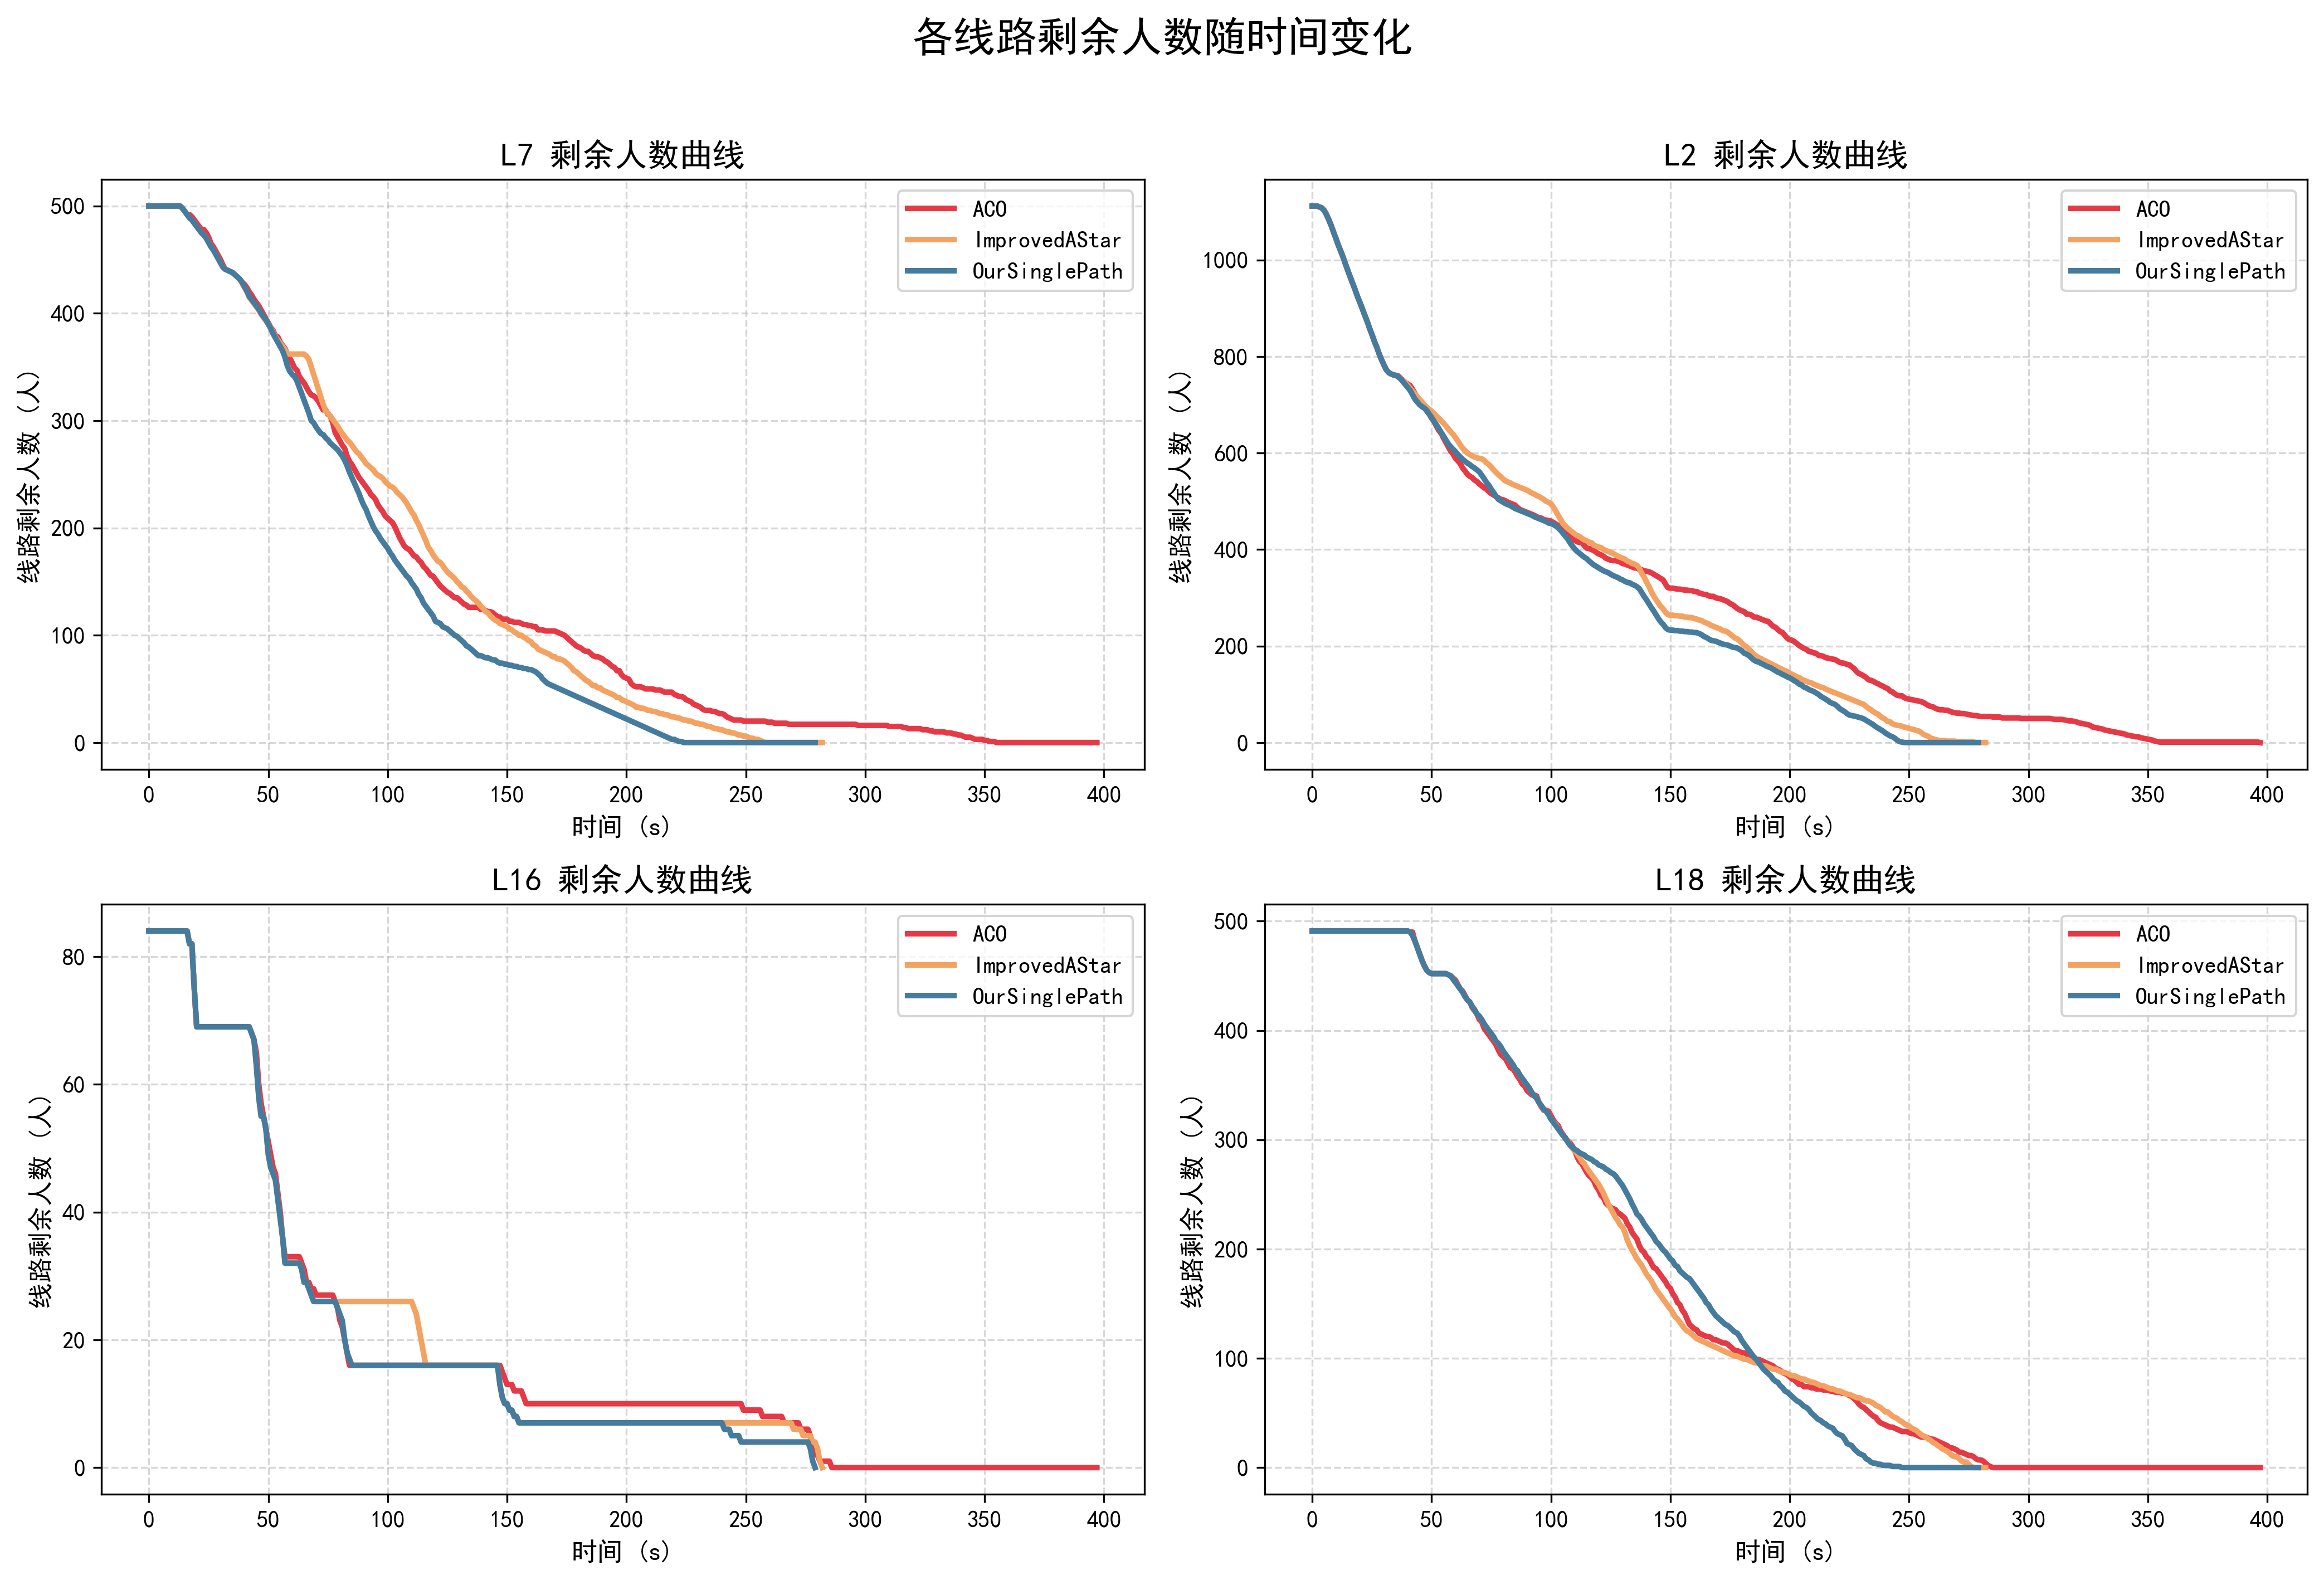

Values plotted in this chart, from the file beside it:
method, line, time_s, remaining_people, evacuated_people, target_people
ACO, L7, 0.0, 500.0, 0.0, 500.0
ACO, L7, 1.0, 500.0, 0.0, 500.0
ACO, L7, 2.0, 500.0, 0.0, 500.0
ACO, L7, 3.0, 500.0, 0.0, 500.0
ACO, L7, 4.0, 500.0, 0.0, 500.0
ACO, L7, 5.0, 500.0, 0.0, 500.0
ACO, L7, 6.0, 500.0, 0.0, 500.0
ACO, L7, 7.0, 500.0, 0.0, 500.0
ACO, L7, 8.0, 500.0, 0.0, 500.0
ACO, L7, 9.0, 500.0, 0.0, 500.0
ACO, L7, 10.0, 500.0, 0.0, 500.0
ACO, L7, 11.0, 500.0, 0.0, 500.0
ACO, L7, 12.0, 500.0, 0.0, 500.0
ACO, L7, 13.0, 500.0, 0.0, 500.0
ACO, L7, 14.0, 498.0, 2.0, 500.0
ACO, L7, 15.0, 495.0, 5.0, 500.0
ACO, L7, 16.0, 492.0, 8.0, 500.0
ACO, L7, 17.0, 492.0, 8.0, 500.0
ACO, L7, 18.0, 490.0, 10.0, 500.0
ACO, L7, 19.0, 487.0, 13.0, 500.0
ACO, L7, 20.0, 484.0, 16.0, 500.0
ACO, L7, 21.0, 481.0, 19.0, 500.0
ACO, L7, 22.0, 478.0, 22.0, 500.0
ACO, L7, 23.0, 478.0, 22.0, 500.0
ACO, L7, 24.0, 475.0, 25.0, 500.0
ACO, L7, 25.0, 471.0, 29.0, 500.0
ACO, L7, 26.0, 465.0, 35.0, 500.0
ACO, L7, 27.0, 462.0, 38.0, 500.0
ACO, L7, 28.0, 458.0, 42.0, 500.0
ACO, L7, 29.0, 454.0, 46.0, 500.0
ACO, L7, 30.0, 450.0, 50.0, 500.0
ACO, L7, 31.0, 445.0, 55.0, 500.0
ACO, L7, 32.0, 441.0, 59.0, 500.0
ACO, L7, 33.0, 440.0, 60.0, 500.0
ACO, L7, 34.0, 439.0, 61.0, 500.0
ACO, L7, 35.0, 438.0, 62.0, 500.0
ACO, L7, 36.0, 436.0, 64.0, 500.0
ACO, L7, 37.0, 434.0, 66.0, 500.0
ACO, L7, 38.0, 432.0, 68.0, 500.0
ACO, L7, 39.0, 429.0, 71.0, 500.0
ACO, L7, 40.0, 427.0, 73.0, 500.0
ACO, L7, 41.0, 424.0, 76.0, 500.0
ACO, L7, 42.0, 420.0, 80.0, 500.0
ACO, L7, 43.0, 417.0, 83.0, 500.0
ACO, L7, 44.0, 413.0, 87.0, 500.0
ACO, L7, 45.0, 410.0, 90.0, 500.0
ACO, L7, 46.0, 407.0, 93.0, 500.0
ACO, L7, 47.0, 403.0, 97.0, 500.0
ACO, L7, 48.0, 399.0, 101.0, 500.0
ACO, L7, 49.0, 395.0, 105.0, 500.0
ACO, L7, 50.0, 391.0, 109.0, 500.0
ACO, L7, 51.0, 387.0, 113.0, 500.0
ACO, L7, 52.0, 384.0, 116.0, 500.0
ACO, L7, 53.0, 379.0, 121.0, 500.0
ACO, L7, 54.0, 378.0, 122.0, 500.0
ACO, L7, 55.0, 373.0, 127.0, 500.0
ACO, L7, 56.0, 370.0, 130.0, 500.0
ACO, L7, 57.0, 367.0, 133.0, 500.0
ACO, L7, 58.0, 362.0, 138.0, 500.0
ACO, L7, 59.0, 358.0, 142.0, 500.0
... 3,784 more rows
